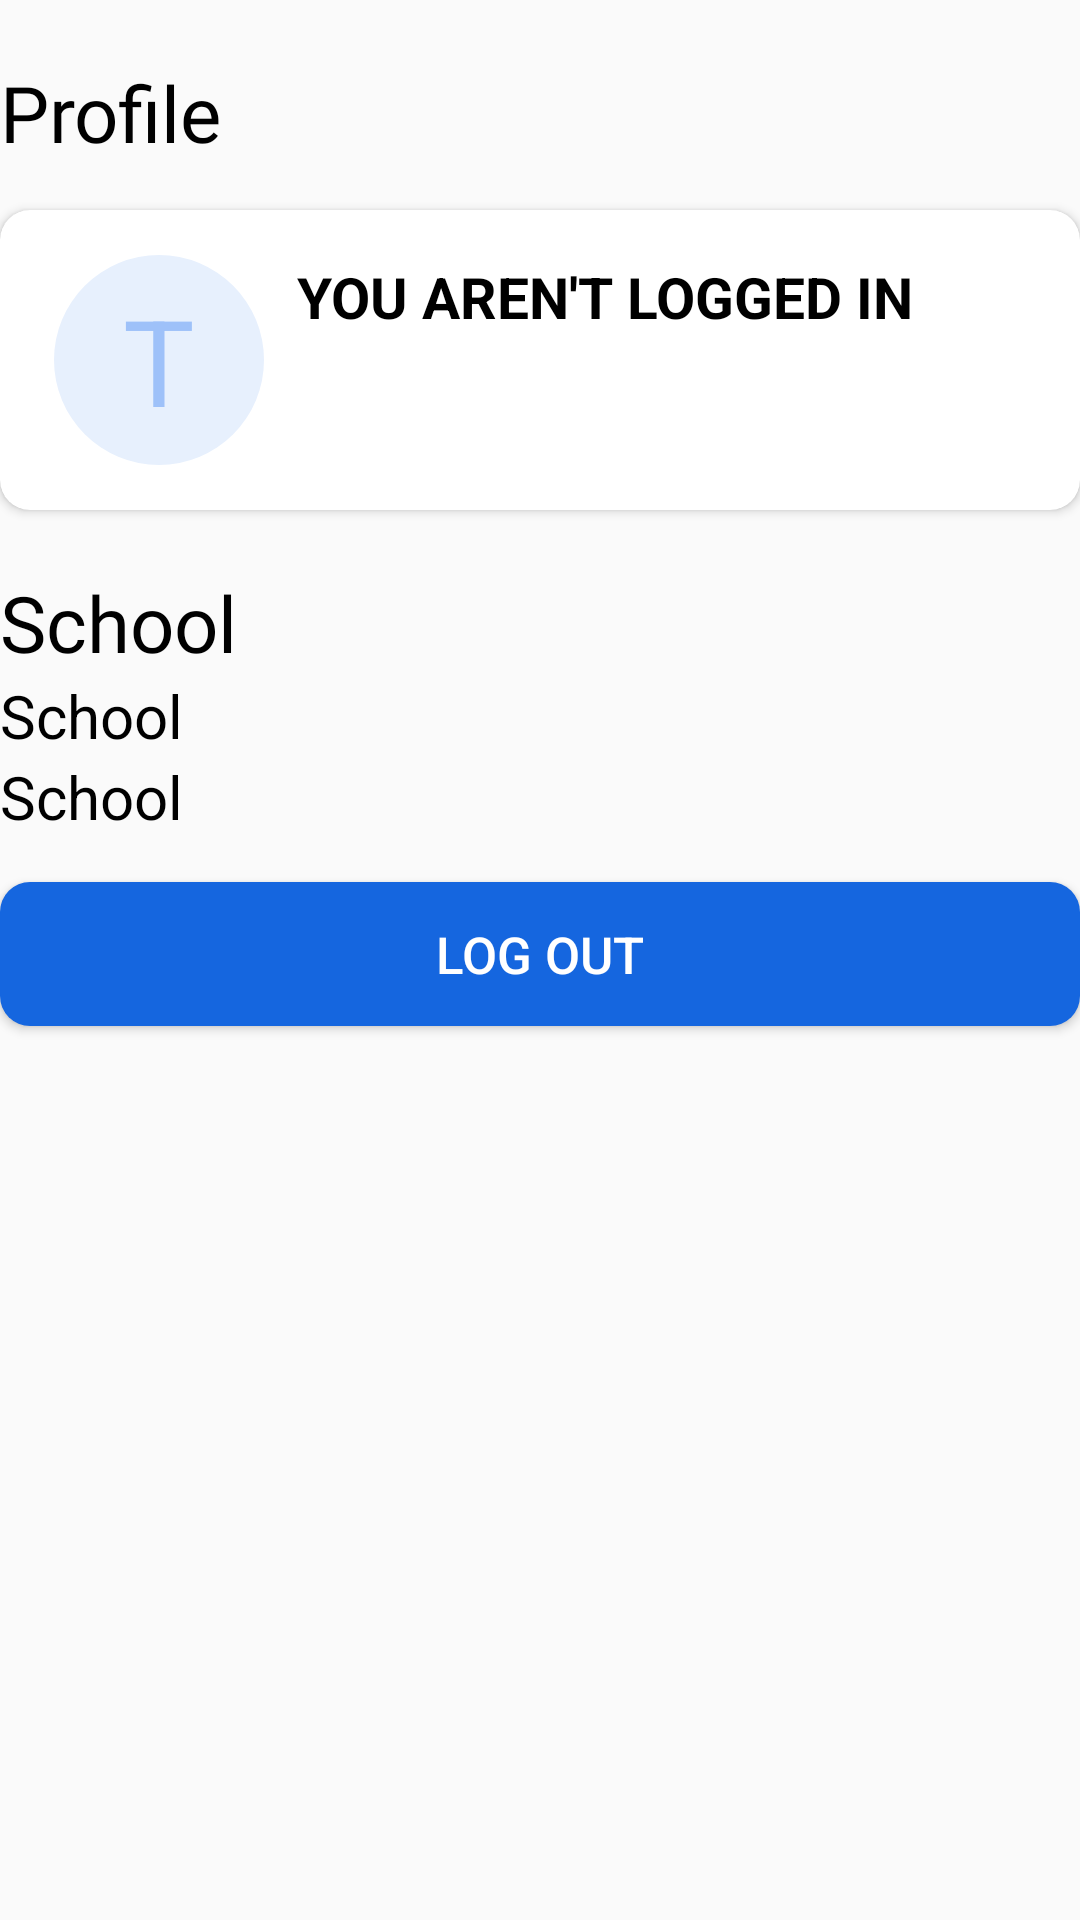

The Android layout XML behind this screen, and the referenced resources:
<!-- AndroidManifest.xml: application theme Theme.MySE -->
<!-- res/layout/fragment_profile.xml -->
<?xml version="1.0" encoding="utf-8"?>
<RelativeLayout xmlns:android="http://schemas.android.com/apk/res/android"
    xmlns:tools="http://schemas.android.com/tools"
    android:layout_width="match_parent"
    android:layout_height="match_parent"
    xmlns:app="http://schemas.android.com/apk/res-auto"
    tools:context=".ProfileFragment"
    android:layout_marginHorizontal="20dp">
    <TextView
        android:layout_width="wrap_content"
        android:layout_height="wrap_content"
        android:layout_marginTop="20dp"
        android:text="Profile"
        android:textColor="@color/black"
        android:textSize="26dp"
        android:fontFamily="@font/epilogue_bold"/>
    <androidx.cardview.widget.CardView
        android:layout_width="match_parent"
        android:layout_height="wrap_content"
        app:cardCornerRadius="10dp"
        android:id="@+id/cview1"
        android:background="?android:attr/selectableItemBackgroundBorderless"
        android:layout_marginTop="70dp">
        <RelativeLayout
            android:layout_width="match_parent"
            android:layout_height="100dp">
            <TextView
                android:id="@+id/profile"
                android:layout_width="70dp"
                android:layout_height="70dp"
                android:layout_centerVertical="true"
                android:layout_marginLeft="18dp"
                android:text="T"
                android:textSize="40sp"
                android:gravity="center"
                android:textColor="#9ec1f9"
                android:background="@drawable/profile_bg"/>

            <TextView
                android:id="@+id/username"
                android:layout_width="wrap_content"
                android:layout_height="wrap_content"
                android:layout_marginLeft="11dp"
                android:layout_marginTop="16dp"
                android:layout_toRightOf="@+id/profile"
                android:text="You aren't logged in"
                android:textAllCaps="true"
                android:textColor="@color/black"
                android:textSize="19dp"
                android:textStyle="bold" />

            <TextView
                android:layout_width="wrap_content"
                android:layout_height="wrap_content"
                android:layout_below="@+id/username"
                android:layout_centerVertical="true"
                android:layout_marginLeft="12dp"
                android:layout_marginTop="0dp"
                android:layout_toRightOf="@+id/profile"
                android:text=""
                android:id="@+id/classOFstd"
                android:textColor="@color/black"
                android:textSize="15dp"
                android:visibility="visible"/>
            <TextView
                android:layout_width="wrap_content"
                android:layout_height="wrap_content"
                android:layout_below="@+id/classOFstd"
                android:layout_toRightOf="@+id/profile"
                android:id="@+id/pSchoolName"
                android:layout_marginLeft="12dp"
                android:layout_marginTop="0dp"
                android:text=""
                android:textColor="@color/black"
                android:textSize="15dp"/>

        </RelativeLayout>
    </androidx.cardview.widget.CardView>

    <TextView
        android:layout_width="wrap_content"
        android:layout_height="wrap_content"
        android:layout_below="@+id/cview1"
        android:id="@+id/stitle"
        android:layout_marginTop="20dp"
        android:text="School"
        android:textColor="@color/black"
        android:textSize="26dp"
        android:fontFamily="@font/epilogue_bold"/>
    <TextView
        android:layout_width="wrap_content"
        android:layout_height="wrap_content"
        android:id="@+id/pClassCode"
        android:layout_below="@+id/stitle"
        android:text="School"
        android:textColor="@color/black"
        android:textSize="20dp"/>
    <TextView
        android:layout_width="wrap_content"
        android:layout_height="wrap_content"
        android:layout_below="@+id/pClassCode"
        android:id="@+id/pSchoolCode"
        android:text="School"
        android:textColor="@color/black"
        android:textSize="20dp"/>

    <Button
        android:id="@+id/LOGOUTBTN"
        android:layout_below="@+id/pSchoolCode"
        android:layout_marginTop="15dp"
        android:layout_width="match_parent"
        android:background="@drawable/btn_ripple"
        android:textColor="@color/white"
        android:textSize="17sp"
        android:layout_height="wrap_content"
        android:text="LOG OUT"
        />


</RelativeLayout>
<!-- resources referenced by this layout -->
<resources>
  <color name="black">#FF000000</color>
  <color name="white">#FFFFFFFF</color>
  <!-- drawable btn_ripple (drawable) -->
  <?xml version="1.0" encoding="utf-8"?>
  <ripple xmlns:android="http://schemas.android.com/apk/res/android"
      android:color="#2196F3">
  
      
      <item android:id="@+id/LOGOUTBTN">
          <shape android:shape="rectangle">
              <solid android:color="#1566DF"/>
              <corners android:radius="10dp"/>
          </shape>
      </item>
  
  </ripple>
  <!-- drawable profile_bg (drawable) -->
  <?xml version="1.0" encoding="utf-8"?>
  <shape android:shape="oval" xmlns:android="http://schemas.android.com/apk/res/android">
      <size
          android:width="48dp"
          android:height="48dp">
  
      </size>
      <solid android:color="#e7f0fd"/>
  </shape>
  <style name="Theme.MySE" parent="Theme.AppCompat.Light.NoActionBar">
          
          <item name="colorPrimary">@color/purple_500</item>
          <item name="colorPrimaryVariant">@color/purple_700</item>
          <item name="colorOnPrimary">@color/white</item>
          
          <item name="colorSecondary">@color/teal_200</item>
          <item name="colorSecondaryVariant">@color/teal_700</item>
          <item name="colorOnSecondary">@color/black</item>
          
          <item name="android:statusBarColor">?attr/colorPrimaryVariant</item>
          
      </style>
  <color name="purple_500">#FF6200EE</color>
  <color name="purple_700">#FF3700B3</color>
  <color name="teal_200">#FF03DAC5</color>
  <color name="teal_700">#FF018786</color>
</resources>
